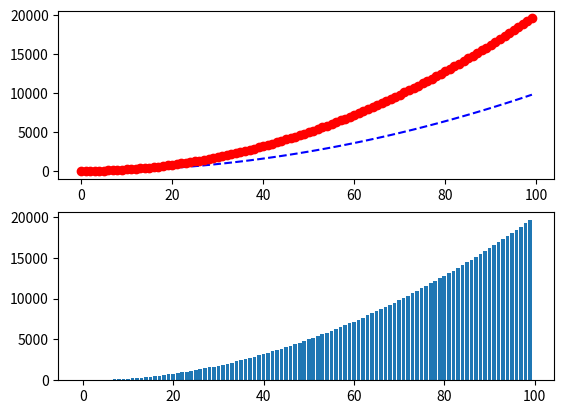

This chart was generated by the following Python code:
import matplotlib.pyplot as plt

# fig 객체 생성
fig = plt.figure()

# 서브 슬롯 생성(2행 1열)
ax1 = fig.add_subplot(2,1,1) # 2행 1열의 첫번째
ax2 = fig.add_subplot(2,1,2) # 2행 1열의 두번째

# x축 생성
x = range(0,100)

# y축 생성1
y = [v*v for v in x]

# y축 생성2
z = [v*v*2 for v in x]

# 라인 차트(1행 1열)
ax1.plot(x,y,'b--', z, 'ro')

# 라인 차트(1행 2열)
ax2.bar(x, z)

plt.show()